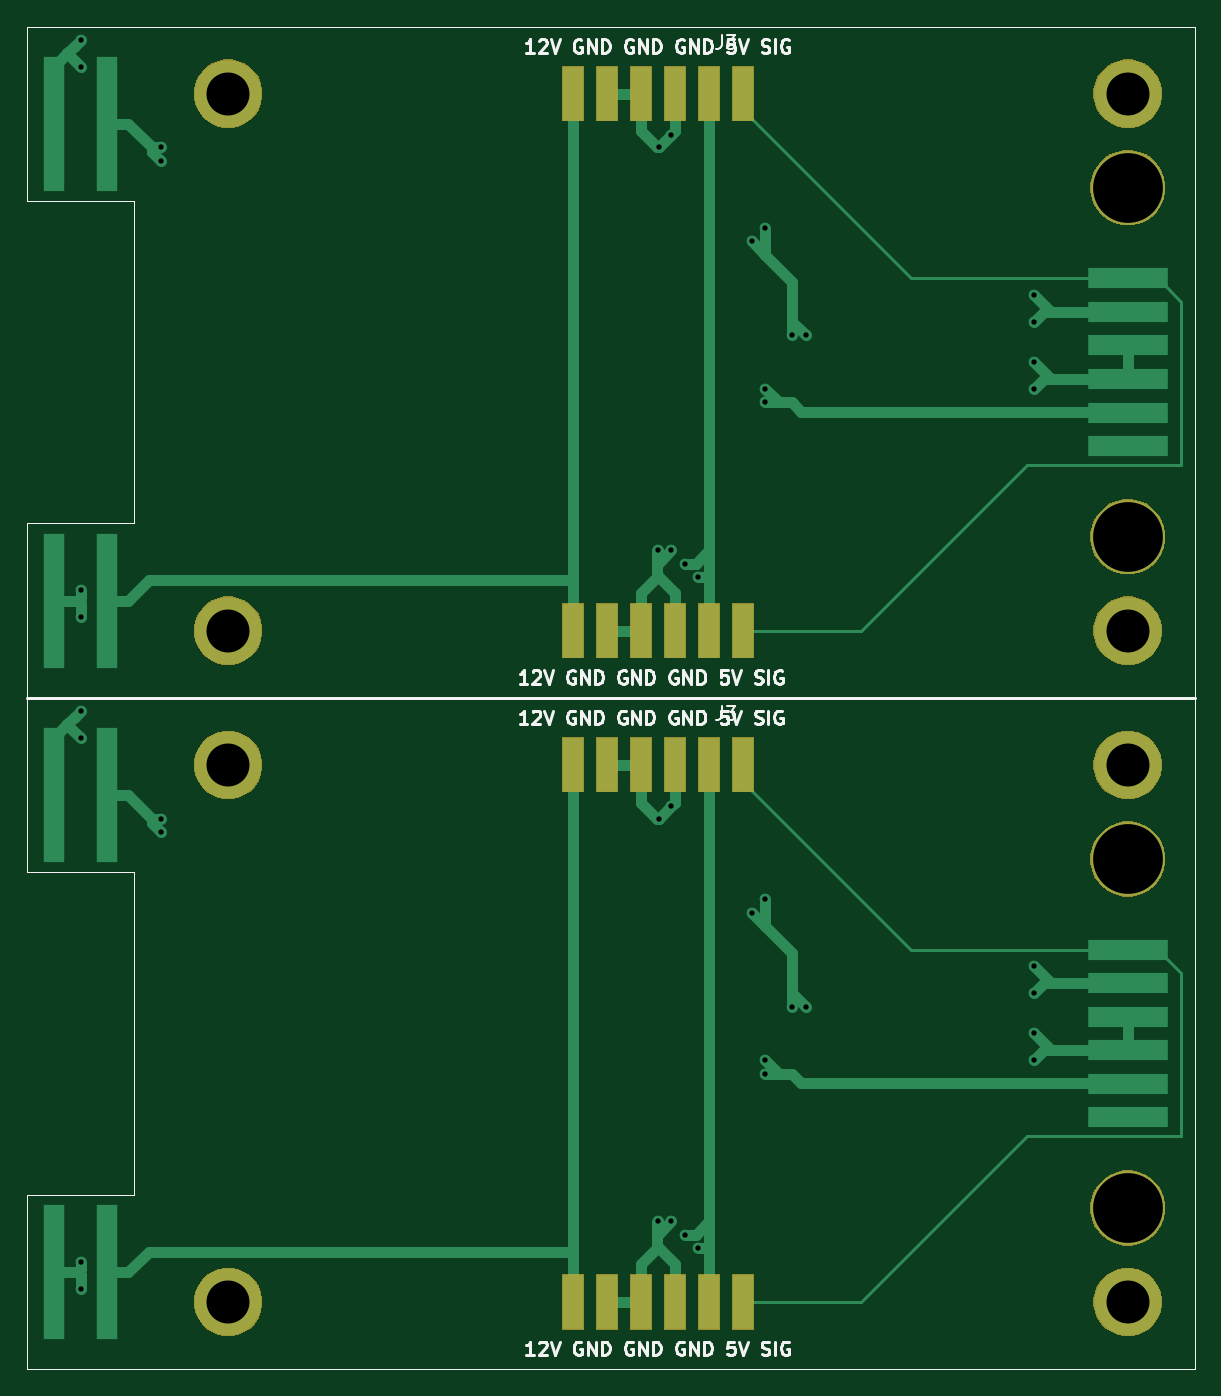
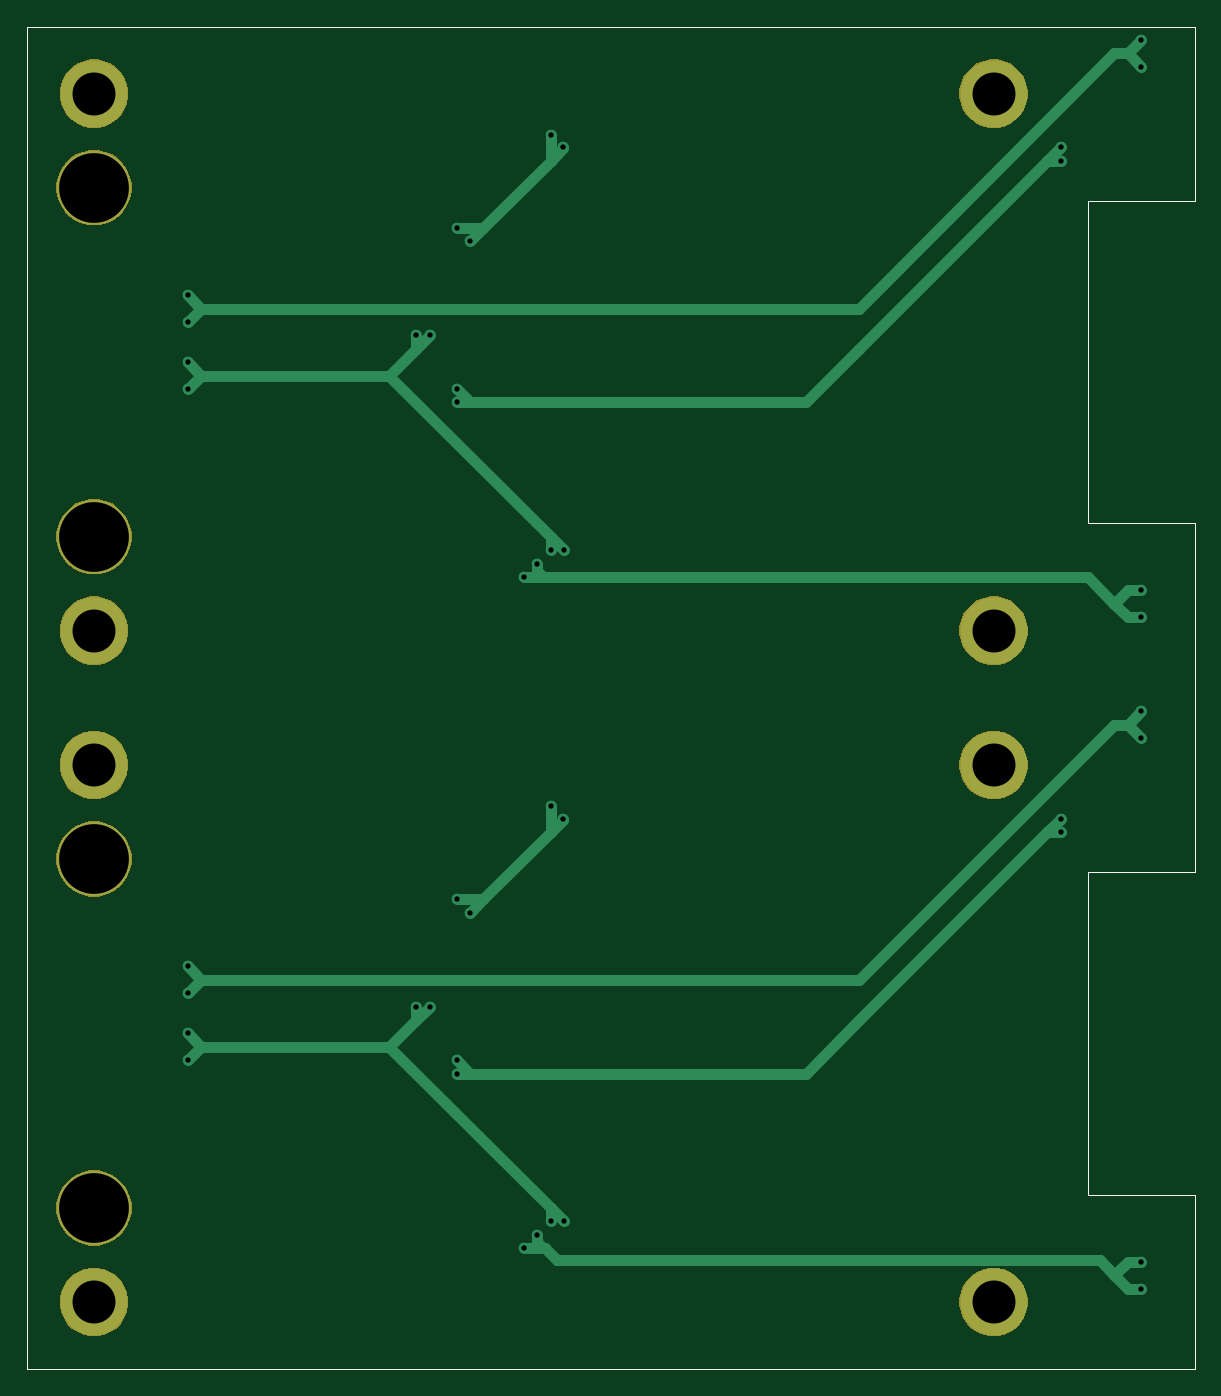
Circuit board: 9 layer files. Board 87.0 x 100.0 mm.
- bottom_copper: ConnectorPCB-B.Cu.gbr (6956 bytes)
- bottom_mask: ConnectorPCB-B.Mask.gbr (16129 bytes)
- bottom_silk: ConnectorPCB-B.SilkS.gbr (1245 bytes)
- outline: ConnectorPCB-Edge.Cuts.gbr (1216 bytes)
- top_copper: ConnectorPCB-F.Cu.gbr (12617 bytes)
- top_mask: ConnectorPCB-F.Mask.gbr (20053 bytes)
- top_silk: ConnectorPCB-F.SilkS.gbr (26420 bytes)
- drill: ConnectorPCB-NPTH.drl (161 bytes)
- drill: ConnectorPCB-PTH.drl (1147 bytes)

=== bottom_copper: ConnectorPCB-B.Cu.gbr ===
%TF.GenerationSoftware,KiCad,Pcbnew,(5.0.0-rc2-60-gbfa89039c)*%
%TF.CreationDate,2019-08-02T13:04:55+03:00*%
%TF.ProjectId,ConnectorPCB,436F6E6E6563746F725043422E6B6963,rev?*%
%TF.SameCoordinates,Original*%
%TF.FileFunction,Copper,L2,Bot,Signal*%
%TF.FilePolarity,Positive*%
%FSLAX46Y46*%
G04 Gerber Fmt 4.6, Leading zero omitted, Abs format (unit mm)*
G04 Created by KiCad (PCBNEW (5.0.0-rc2-60-gbfa89039c)) date 08/02/19 13:04:55*
%MOMM*%
%LPD*%
G01*
G04 APERTURE LIST*
%ADD10C,0.050000*%
%ADD11C,5.000000*%
%ADD12C,5.500000*%
%ADD13C,0.800000*%
%ADD14C,0.800000*%
G04 APERTURE END LIST*
D10*
X127000000Y-130000000D02*
X40000000Y-130000000D01*
X40000000Y-117000000D02*
X48000000Y-117000000D01*
X40000000Y-93000000D02*
X40000000Y-80000000D01*
X48000000Y-117000000D02*
X48000000Y-93000000D01*
X48000000Y-93000000D02*
X40000000Y-93000000D01*
X40000000Y-130000000D02*
X40000000Y-117000000D01*
X127000000Y-130000000D02*
X127000000Y-80000000D01*
X127000000Y-80000000D02*
X127000000Y-30000000D01*
X40000000Y-43000000D02*
X40000000Y-30000000D01*
X48000000Y-43000000D02*
X40000000Y-43000000D01*
X48000000Y-67000000D02*
X48000000Y-43000000D01*
X40000000Y-67000000D02*
X48000000Y-67000000D01*
X40000000Y-80000000D02*
X40000000Y-67000000D01*
X40000000Y-30000000D02*
X127000000Y-30000000D01*
D11*
X122000000Y-85000000D03*
X122000000Y-125000000D03*
D12*
X122000000Y-92000000D03*
D11*
X55000000Y-85000000D03*
D12*
X122000000Y-118000000D03*
D11*
X55000000Y-125000000D03*
D12*
X122000000Y-42000000D03*
X122000000Y-68000000D03*
D11*
X122000000Y-75000000D03*
X55000000Y-75000000D03*
X122000000Y-35000000D03*
X55000000Y-35000000D03*
D13*
X50000000Y-39000000D03*
X95000000Y-58000000D03*
X95000000Y-57000000D03*
X50000000Y-40000000D03*
X95000000Y-108000000D03*
X95000000Y-107000000D03*
X50000000Y-90000000D03*
X50000000Y-89000000D03*
X87000000Y-69000000D03*
X115000000Y-55000000D03*
X115000000Y-57000000D03*
X97000000Y-53000000D03*
X94000000Y-46000000D03*
X87070000Y-39000000D03*
X98000000Y-53000000D03*
X95000000Y-45000000D03*
X88000000Y-38070000D03*
X88000000Y-69000000D03*
X44000000Y-31000000D03*
X44000000Y-33000000D03*
X115000000Y-50000000D03*
X115000000Y-52000000D03*
X44000000Y-72000000D03*
X44000000Y-74000000D03*
X90000000Y-71000000D03*
X89000024Y-70000000D03*
X88000000Y-88070000D03*
X98000000Y-103000000D03*
X94000000Y-96000000D03*
X115000000Y-105000000D03*
X88000000Y-119000000D03*
X87070000Y-89000000D03*
X97000000Y-103000000D03*
X95000000Y-95000000D03*
X115000000Y-107000000D03*
X87000000Y-119000000D03*
X44000000Y-81000000D03*
X115000000Y-100000000D03*
X115000000Y-102000000D03*
X44000000Y-83000000D03*
X44000000Y-122000000D03*
X44000000Y-124000000D03*
X89000024Y-120000000D03*
X90000000Y-121000000D03*
D14*
X65000000Y-54000000D02*
X69000000Y-58000000D01*
X94000000Y-58000000D02*
X95000000Y-57000000D01*
X94000000Y-58000000D02*
X95000000Y-58000000D01*
X69000000Y-58000000D02*
X94000000Y-58000000D01*
X51000000Y-40000000D02*
X50000000Y-40000000D01*
X51000000Y-40000000D02*
X65000000Y-54000000D01*
X50000000Y-39000000D02*
X51000000Y-40000000D01*
X69000000Y-108000000D02*
X94000000Y-108000000D01*
X94000000Y-108000000D02*
X95000000Y-107000000D01*
X51000000Y-90000000D02*
X65000000Y-104000000D01*
X51000000Y-90000000D02*
X50000000Y-90000000D01*
X65000000Y-104000000D02*
X69000000Y-108000000D01*
X94000000Y-108000000D02*
X95000000Y-108000000D01*
X50000000Y-89000000D02*
X51000000Y-90000000D01*
X100000000Y-56000000D02*
X114000000Y-56000000D01*
X114000000Y-56000000D02*
X115000000Y-55000000D01*
X115000000Y-57000000D02*
X114000000Y-56000000D01*
X87070000Y-39070000D02*
X87070000Y-39000000D01*
X88000000Y-68000000D02*
X100000000Y-56000000D01*
X87000000Y-69000000D02*
X88000000Y-68000000D01*
X98000000Y-54000000D02*
X98000000Y-53000000D01*
X98000000Y-54000000D02*
X97000000Y-53000000D01*
X100000000Y-56000000D02*
X98000000Y-54000000D01*
X95000000Y-45000000D02*
X93000000Y-45000000D01*
X94000000Y-46000000D02*
X93000000Y-45000000D01*
X88000000Y-40000000D02*
X88000000Y-38070000D01*
X88000000Y-40000000D02*
X87070000Y-39070000D01*
X93000000Y-45000000D02*
X88000000Y-40000000D01*
X88000000Y-68000000D02*
X88000000Y-68434315D01*
X88000000Y-68434315D02*
X88000000Y-69000000D01*
X44000000Y-31000000D02*
X45000000Y-32000000D01*
X45000000Y-32000000D02*
X44000000Y-33000000D01*
X45000000Y-32000000D02*
X46000000Y-32000000D01*
X46000000Y-32000000D02*
X65000000Y-51000000D01*
X65000000Y-51000000D02*
X114000000Y-51000000D01*
X114000000Y-51000000D02*
X115000000Y-50000000D01*
X114000000Y-51000000D02*
X115000000Y-52000000D01*
X44000000Y-72000000D02*
X45000000Y-72000000D01*
X45000000Y-72000000D02*
X46000000Y-73000000D01*
X46000000Y-73000000D02*
X45000000Y-74000000D01*
X45000000Y-74000000D02*
X44000000Y-74000000D01*
X88414226Y-71000000D02*
X90000000Y-71000000D01*
X88565709Y-71000000D02*
X89000024Y-70565685D01*
X89000024Y-70565685D02*
X89000024Y-70000000D01*
X88414226Y-71000000D02*
X88565709Y-71000000D01*
X98000000Y-104000000D02*
X98000000Y-103000000D01*
X100000000Y-106000000D02*
X114000000Y-106000000D01*
X87000000Y-119000000D02*
X88000000Y-118000000D01*
X100000000Y-106000000D02*
X98000000Y-104000000D01*
X115000000Y-107000000D02*
X114000000Y-106000000D01*
X98000000Y-104000000D02*
X97000000Y-103000000D01*
X95000000Y-95000000D02*
X93000000Y-95000000D01*
X114000000Y-106000000D02*
X115000000Y-105000000D01*
X88000000Y-90000000D02*
X88000000Y-88070000D01*
X93000000Y-95000000D02*
X88000000Y-90000000D01*
X88000000Y-90000000D02*
X87070000Y-89070000D01*
X88000000Y-118000000D02*
X100000000Y-106000000D01*
X87070000Y-89070000D02*
X87070000Y-89000000D01*
X94000000Y-96000000D02*
X93000000Y-95000000D01*
X88000000Y-118434315D02*
X88000000Y-119000000D01*
X88000000Y-118000000D02*
X88000000Y-118434315D01*
X44000000Y-81000000D02*
X45000000Y-82000000D01*
X45000000Y-82000000D02*
X46000000Y-82000000D01*
X45000000Y-82000000D02*
X44000000Y-83000000D01*
X114000000Y-101000000D02*
X115000000Y-100000000D01*
X114000000Y-101000000D02*
X115000000Y-102000000D01*
X65000000Y-101000000D02*
X114000000Y-101000000D01*
X46000000Y-82000000D02*
X65000000Y-101000000D01*
X45000000Y-124000000D02*
X44000000Y-124000000D01*
X44000000Y-122000000D02*
X45000000Y-122000000D01*
X87514227Y-121899999D02*
X88414226Y-121000000D01*
X46000000Y-123000000D02*
X45000000Y-124000000D01*
X45000000Y-122000000D02*
X46000000Y-123000000D01*
X88414226Y-121000000D02*
X88565709Y-121000000D01*
X88414226Y-121000000D02*
X90000000Y-121000000D01*
X88565709Y-121000000D02*
X89000024Y-120565685D01*
X46000000Y-123000000D02*
X47100001Y-121899999D01*
X89000024Y-120565685D02*
X89000024Y-120000000D01*
X47100001Y-121899999D02*
X87514227Y-121899999D01*
X48000000Y-71000000D02*
X88414226Y-71000000D01*
X46000000Y-73000000D02*
X48000000Y-71000000D01*
M02*

=== bottom_mask: ConnectorPCB-B.Mask.gbr (16129 bytes, source omitted) ===
=== bottom_silk: ConnectorPCB-B.SilkS.gbr ===
%TF.GenerationSoftware,KiCad,Pcbnew,(5.0.0-rc2-60-gbfa89039c)*%
%TF.CreationDate,2019-08-02T13:04:55+03:00*%
%TF.ProjectId,ConnectorPCB,436F6E6E6563746F725043422E6B6963,rev?*%
%TF.SameCoordinates,Original*%
%TF.FileFunction,Legend,Bot*%
%TF.FilePolarity,Positive*%
%FSLAX46Y46*%
G04 Gerber Fmt 4.6, Leading zero omitted, Abs format (unit mm)*
G04 Created by KiCad (PCBNEW (5.0.0-rc2-60-gbfa89039c)) date 08/02/19 13:04:55*
%MOMM*%
%LPD*%
G01*
G04 APERTURE LIST*
%ADD10C,0.050000*%
G04 APERTURE END LIST*
D10*
X127000000Y-130000000D02*
X40000000Y-130000000D01*
X40000000Y-117000000D02*
X48000000Y-117000000D01*
X40000000Y-93000000D02*
X40000000Y-80000000D01*
X48000000Y-117000000D02*
X48000000Y-93000000D01*
X48000000Y-93000000D02*
X40000000Y-93000000D01*
X40000000Y-130000000D02*
X40000000Y-117000000D01*
X127000000Y-130000000D02*
X127000000Y-80000000D01*
X127000000Y-80000000D02*
X127000000Y-30000000D01*
X40000000Y-43000000D02*
X40000000Y-30000000D01*
X48000000Y-43000000D02*
X40000000Y-43000000D01*
X48000000Y-67000000D02*
X48000000Y-43000000D01*
X40000000Y-67000000D02*
X48000000Y-67000000D01*
X40000000Y-80000000D02*
X40000000Y-67000000D01*
X40000000Y-30000000D02*
X127000000Y-30000000D01*
M02*

=== outline: ConnectorPCB-Edge.Cuts.gbr ===
%TF.GenerationSoftware,KiCad,Pcbnew,(5.0.0-rc2-60-gbfa89039c)*%
%TF.CreationDate,2019-08-02T13:04:55+03:00*%
%TF.ProjectId,ConnectorPCB,436F6E6E6563746F725043422E6B6963,rev?*%
%TF.SameCoordinates,Original*%
%TF.FileFunction,Profile,NP*%
%FSLAX46Y46*%
G04 Gerber Fmt 4.6, Leading zero omitted, Abs format (unit mm)*
G04 Created by KiCad (PCBNEW (5.0.0-rc2-60-gbfa89039c)) date 08/02/19 13:04:55*
%MOMM*%
%LPD*%
G01*
G04 APERTURE LIST*
%ADD10C,0.050000*%
G04 APERTURE END LIST*
D10*
X127000000Y-130000000D02*
X40000000Y-130000000D01*
X40000000Y-117000000D02*
X48000000Y-117000000D01*
X40000000Y-93000000D02*
X40000000Y-80000000D01*
X48000000Y-117000000D02*
X48000000Y-93000000D01*
X48000000Y-93000000D02*
X40000000Y-93000000D01*
X40000000Y-130000000D02*
X40000000Y-117000000D01*
X127000000Y-130000000D02*
X127000000Y-80000000D01*
X127000000Y-80000000D02*
X127000000Y-30000000D01*
X40000000Y-43000000D02*
X40000000Y-30000000D01*
X48000000Y-43000000D02*
X40000000Y-43000000D01*
X48000000Y-67000000D02*
X48000000Y-43000000D01*
X40000000Y-67000000D02*
X48000000Y-67000000D01*
X40000000Y-80000000D02*
X40000000Y-67000000D01*
X40000000Y-30000000D02*
X127000000Y-30000000D01*
M02*

=== top_copper: ConnectorPCB-F.Cu.gbr (12617 bytes, source omitted) ===
=== top_mask: ConnectorPCB-F.Mask.gbr (20053 bytes, source omitted) ===
=== top_silk: ConnectorPCB-F.SilkS.gbr (26420 bytes, source omitted) ===
=== drill: ConnectorPCB-NPTH.drl ===
M48
;DRILL file {KiCad (5.0.0-rc2-60-gbfa89039c)} date 08/02/19 13:04:57
;FORMAT={-:-/ absolute / inch / decimal}
FMAT,2
INCH,TZ
%
G90
G05
M72
T0
M30

=== drill: ConnectorPCB-PTH.drl ===
M48
;DRILL file {KiCad (5.0.0-rc2-60-gbfa89039c)} date 08/02/19 13:04:57
;FORMAT={-:-/ absolute / inch / decimal}
FMAT,2
INCH,TZ
T1C0.0157
T2C0.1260
T3C0.2047
%
G90
G05
M72
T1
X1.7323Y-1.2205
X1.7323Y-1.2992
X1.7323Y-2.8346
X1.7323Y-2.9134
X1.7323Y-3.189
X1.7323Y-3.2677
X1.7323Y-4.8031
X1.7323Y-4.8819
X1.9685Y-1.5354
X1.9685Y-1.5748
X1.9685Y-3.5039
X1.9685Y-3.5433
X3.4252Y-2.7165
X3.4252Y-4.685
X3.428Y-1.5354
X3.428Y-3.5039
X3.4646Y-1.4988
X3.4646Y-2.7165
X3.4646Y-3.4673
X3.4646Y-4.685
X3.5039Y-2.7559
X3.5039Y-4.7244
X3.5433Y-2.7953
X3.5433Y-4.7638
X3.7008Y-1.811
X3.7008Y-3.7795
X3.7402Y-1.7717
X3.7402Y-2.2441
X3.7402Y-2.2835
X3.7402Y-3.7402
X3.7402Y-4.2126
X3.7402Y-4.252
X3.8189Y-2.0866
X3.8189Y-4.0551
X3.8583Y-2.0866
X3.8583Y-4.0551
X4.5276Y-1.9685
X4.5276Y-2.0472
X4.5276Y-2.1654
X4.5276Y-2.2441
X4.5276Y-3.937
X4.5276Y-4.0157
X4.5276Y-4.1339
X4.5276Y-4.2126
T2
X4.8031Y-4.9213
X2.1654Y-3.3465
X4.8031Y-1.378
X2.1654Y-1.378
X2.1654Y-2.9528
X4.8031Y-3.3465
X2.1654Y-4.9213
X4.8031Y-2.9528
T3
X4.8031Y-4.6457
X4.8031Y-1.6535
X4.8031Y-3.622
X4.8031Y-2.6772
T0
M30

